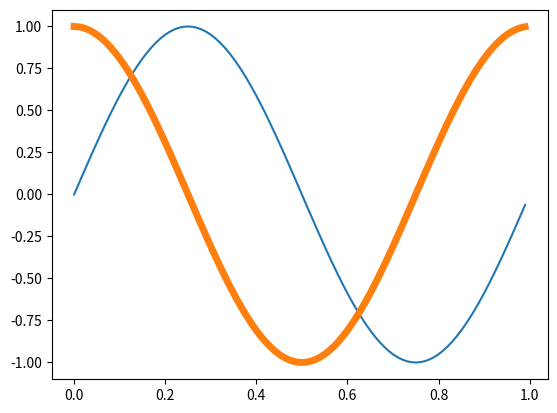

Reproduce this figure in Python.
# -*- coding: utf-8 -*-
# @Time    : 09.12.18 15:30
# [redacted]
# @Project : DataVisualization
# @File    : matplotlib_conf.py
# @Software: PyCharm
import matplotlib.pyplot as plt
import numpy as np


if __name__ == '__main__':
    t = np.arange(0.0, 1.0, 0.01)

    s = np.sin(2*np.pi*t)
    # 设置线条颜色为红色
    plt.rcParams['lines.color'] = 'r'
    plt.plot(t, s)

    c = np.cos(2*np.pi*t)
    # 设置线宽
    plt.rcParams['lines.linewidth'] = '5'
    plt.plot(t, c)

    plt.show()
